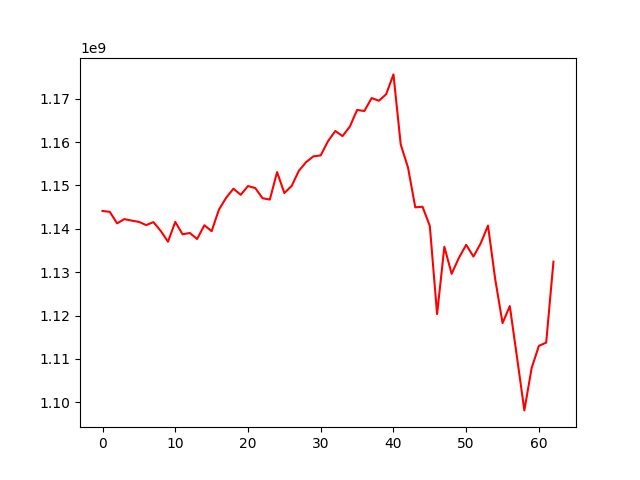

The file beside this chart, header and first rows:
, 0
0, 1144109124
1, 1143911691
2, 1141254192
3, 1142238685
4, 1141893196
5, 1141601186
6, 1140854573
7, 1141545582
8, 1139521365
9, 1137026765
10, 1141591221
11, 1138741016
12, 1139038622
13, 1137642495
14, 1140825935
15, 1139454076
16, 1144404867
17, 1147178099
18, 1149254061
19, 1147836671
20, 1149868383
21, 1149395141
22, 1147053919
23, 1146748084
24, 1153075841
25, 1148253856
26, 1149876154
27, 1153393742
28, 1155393989
29, 1156713671
30, 1156931546
31, 1160203382
32, 1162543735
33, 1161383588
34, 1163555533
35, 1167407096
36, 1167161354
37, 1170143568
38, 1169533625
39, 1171030672
40, 1175606076
41, 1159429116
42, 1154146791
43, 1144951249
44, 1145089895
45, 1140645332
46, 1120342563
47, 1135865568
48, 1129622407
49, 1133301945
50, 1136309719
51, 1133597349
52, 1136650401
53, 1140754806
54, 1128277290
55, 1118261416
56, 1122173025
57, 1110224173
58, 1098128154
59, 1107888186
... 3 more rows
